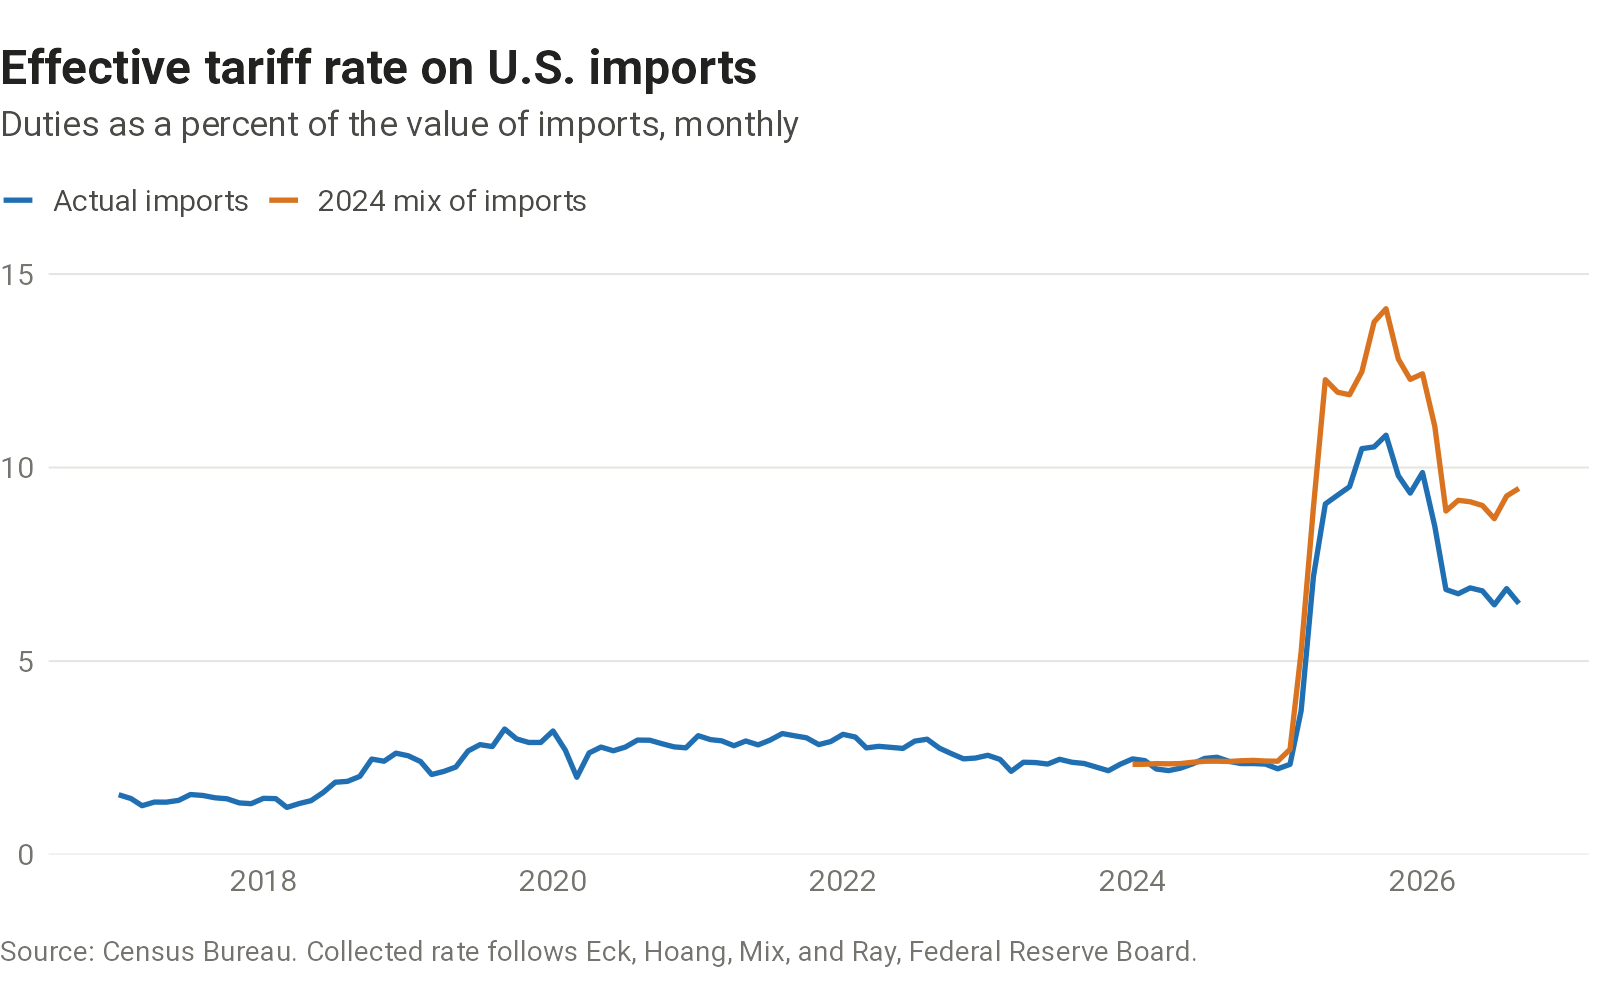

Data behind this chart, as committed beside it:
date, collected, at_base_mix, base_mix_coverage
2017-01-01, 1.546, NA, NA
2017-02-01, 1.447, NA, NA
2017-03-01, 1.262, NA, NA
2017-04-01, 1.356, NA, NA
2017-05-01, 1.354, NA, NA
2017-06-01, 1.4, NA, NA
2017-07-01, 1.551, NA, NA
2017-08-01, 1.527, NA, NA
2017-09-01, 1.467, NA, NA
2017-10-01, 1.442, NA, NA
2017-11-01, 1.335, NA, NA
2017-12-01, 1.315, NA, NA
2018-01-01, 1.453, NA, NA
2018-02-01, 1.445, NA, NA
2018-03-01, 1.219, NA, NA
2018-04-01, 1.318, NA, NA
2018-05-01, 1.393, NA, NA
2018-06-01, 1.607, NA, NA
2018-07-01, 1.868, NA, NA
2018-08-01, 1.892, NA, NA
2018-09-01, 2.021, NA, NA
2018-10-01, 2.467, NA, NA
2018-11-01, 2.412, NA, NA
2018-12-01, 2.62, NA, NA
2019-01-01, 2.553, NA, NA
2019-02-01, 2.403, NA, NA
2019-03-01, 2.069, NA, NA
2019-04-01, 2.149, NA, NA
2019-05-01, 2.262, NA, NA
2019-06-01, 2.678, NA, NA
2019-07-01, 2.84, NA, NA
2019-08-01, 2.791, NA, NA
2019-09-01, 3.244, NA, NA
2019-10-01, 2.989, NA, NA
2019-11-01, 2.896, NA, NA
2019-12-01, 2.897, NA, NA
2020-01-01, 3.194, NA, NA
2020-02-01, 2.697, NA, NA
2020-03-01, 1.997, NA, NA
2020-04-01, 2.626, NA, NA
2020-05-01, 2.777, NA, NA
2020-06-01, 2.682, NA, NA
2020-07-01, 2.776, NA, NA
2020-08-01, 2.958, NA, NA
2020-09-01, 2.954, NA, NA
2020-10-01, 2.866, NA, NA
2020-11-01, 2.783, NA, NA
2020-12-01, 2.758, NA, NA
2021-01-01, 3.072, NA, NA
2021-02-01, 2.97, NA, NA
2021-03-01, 2.939, NA, NA
2021-04-01, 2.812, NA, NA
2021-05-01, 2.935, NA, NA
2021-06-01, 2.834, NA, NA
2021-07-01, 2.957, NA, NA
2021-08-01, 3.127, NA, NA
2021-09-01, 3.069, NA, NA
2021-10-01, 3.017, NA, NA
2021-11-01, 2.842, NA, NA
2021-12-01, 2.92, NA, NA
... 57 more rows
